Image classification data set "dataset-image" (littlechicken139/Three-Stage-Cervical-TCT-Smear-Detection-Framework on GitHub). Class labels (7): epithelial cell, HSIL high-grade squamous intraepithelial lesion, koilocyte, lymphocyte, middle layer cell, neutrophil, tri.

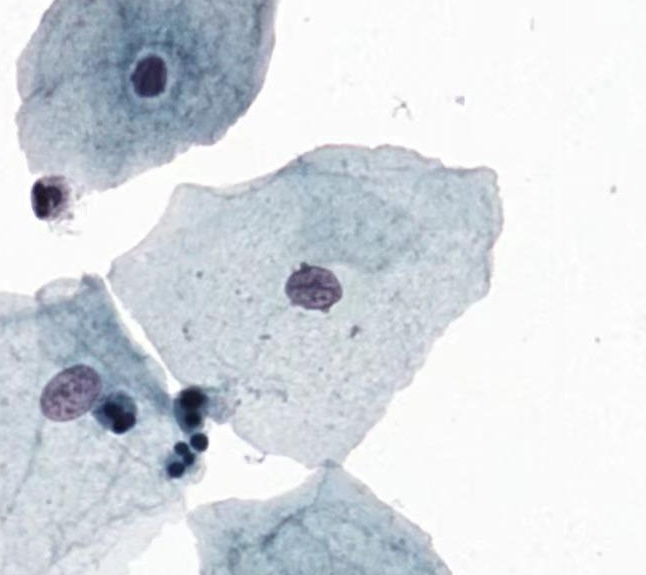
Label: middle layer cell

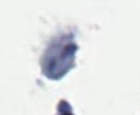
Label: tri

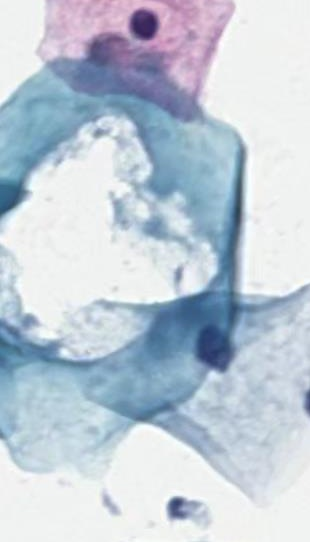
Label: koilocyte

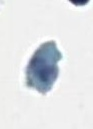
Label: tri

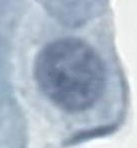
Label: epithelial cell

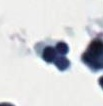
Label: neutrophil
